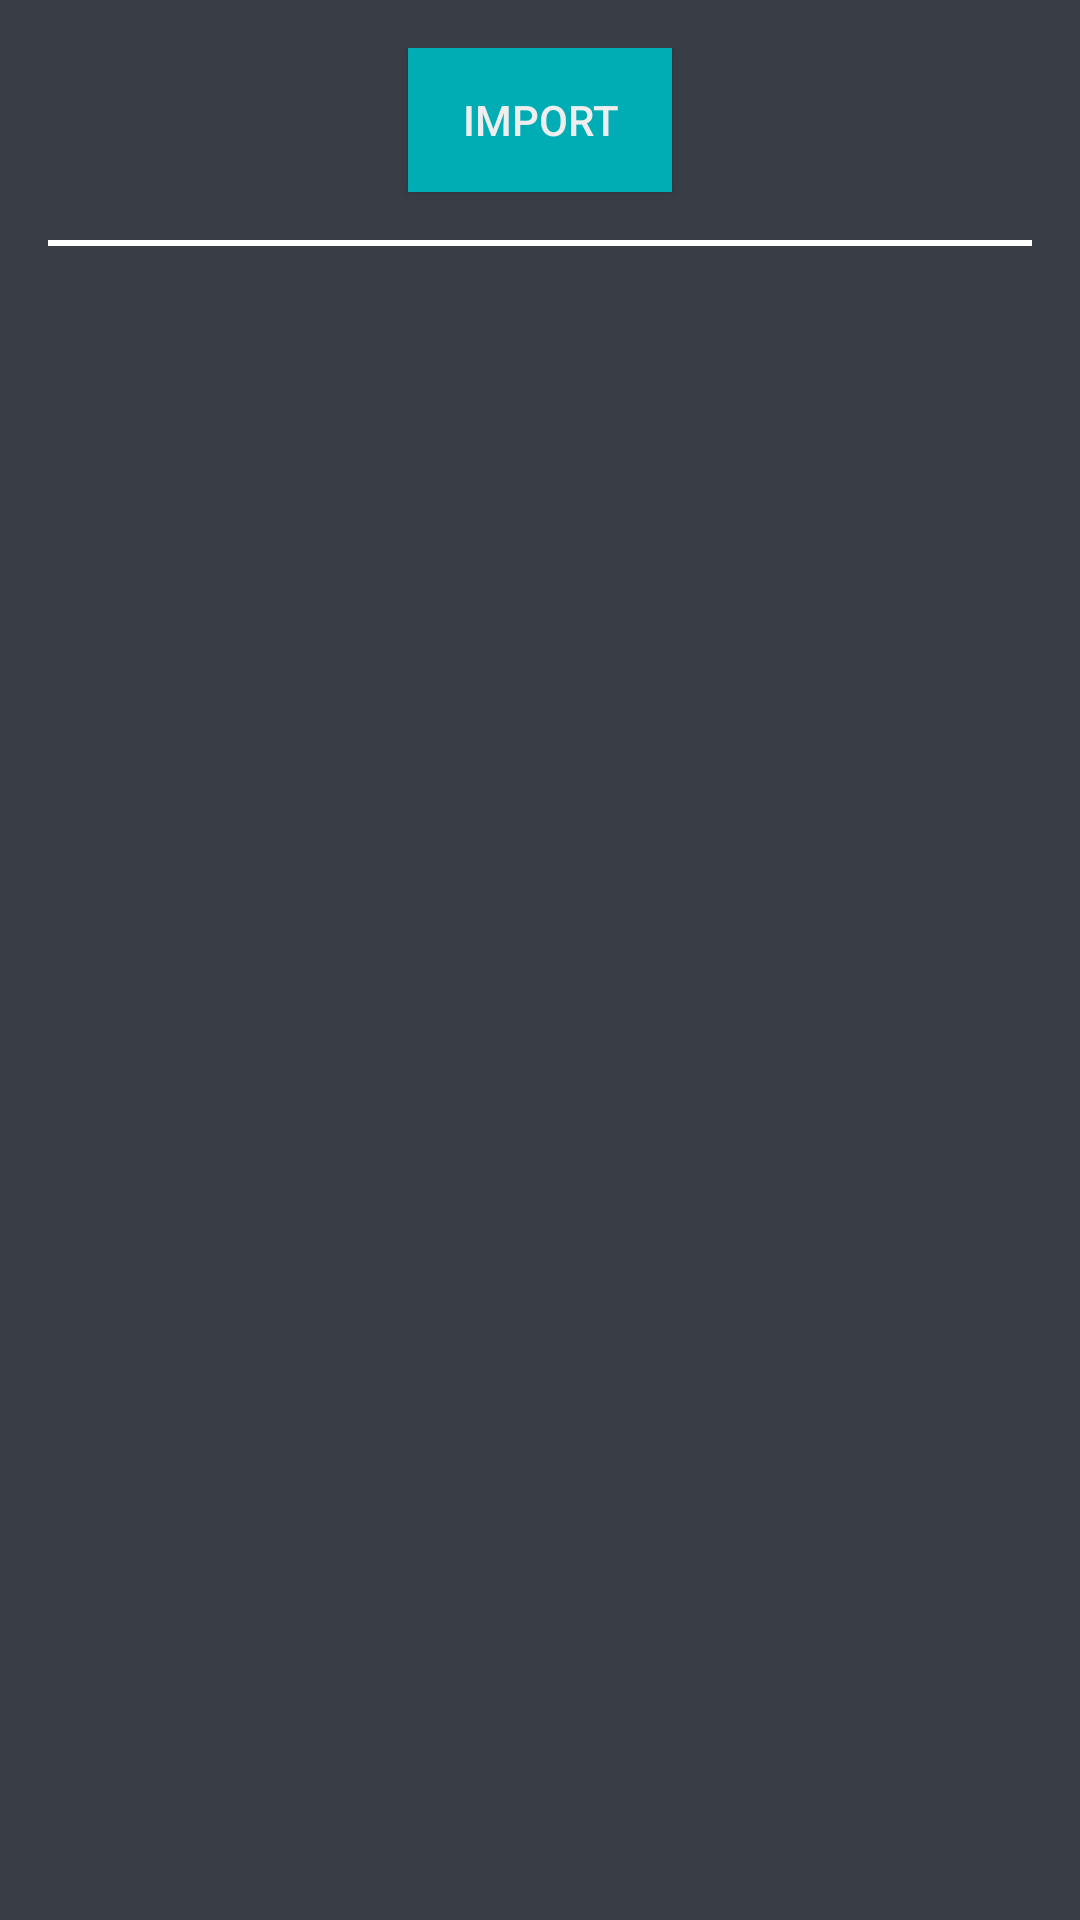

Here is an Android app screen rendered from its layout file. Give the layout XML and the strings, colors and styles it references.
<!-- AndroidManifest.xml: application theme Theme.QuizApp -->
<!-- res/layout/activity_main.xml -->
<?xml version="1.0" encoding="utf-8"?>

<RelativeLayout xmlns:android="http://schemas.android.com/apk/res/android"
    xmlns:app="http://schemas.android.com/apk/res-auto"
    xmlns:tools="http://schemas.android.com/tools"
    android:layout_width="match_parent"
    android:layout_height="match_parent"
    android:padding="16dp"
    android:background="@color/colorBackgroundGrey"
    tools:context=".MainActivity">

    <Button
        android:id="@+id/button_import"
        android:layout_width="wrap_content"
        android:layout_height="wrap_content"
        android:layout_centerInParent="true"
        android:layout_alignParentTop="true"
        android:background="@color/colorPrimary"
        android:text="@string/import_btn"
        android:textColor="@color/text" />

    <View
        android:id="@+id/hr"
        android:layout_width="match_parent"
        android:layout_height="2dp"
        android:layout_below="@id/button_import"
        android:layout_marginTop="16dp"
        android:background="#ffffff" />

    <ListView
        android:id="@+id/listView_topics"
        android:layout_width="wrap_content"
        android:layout_height="wrap_content"
        android:layout_below="@id/hr"
        android:dividerHeight="4dp"
        android:layout_marginTop="16dp"/>

</RelativeLayout>
<!-- resources referenced by this layout -->
<resources>
  <color name="colorBackgroundGrey">#393e46</color>
  <color name="colorPrimary">#00adb5</color>
  <color name="text">#eeeeee</color>
  <string name="import_btn">IMPORT</string>
  <style name="Theme.QuizApp" parent="Theme.MaterialComponents.DayNight.DarkActionBar">
          
          <item name="colorPrimary">@color/colorPrimary</item>
          <item name="colorPrimaryVariant">@color/colorBackgroundGrey</item>
          <item name="colorOnPrimary">@color/text</item>
          
          <item name="colorSecondary">@color/teal_200</item>
          <item name="colorSecondaryVariant">@color/teal_700</item>
          <item name="colorOnSecondary">@color/black</item>
          
          <item name="android:statusBarColor" tools:targetApi="l">?attr/colorPrimaryVariant</item>
          
      </style>
  <color name="teal_200">#FF03DAC5</color>
  <color name="teal_700">#FF018786</color>
  <color name="black">#FF000000</color>
</resources>
